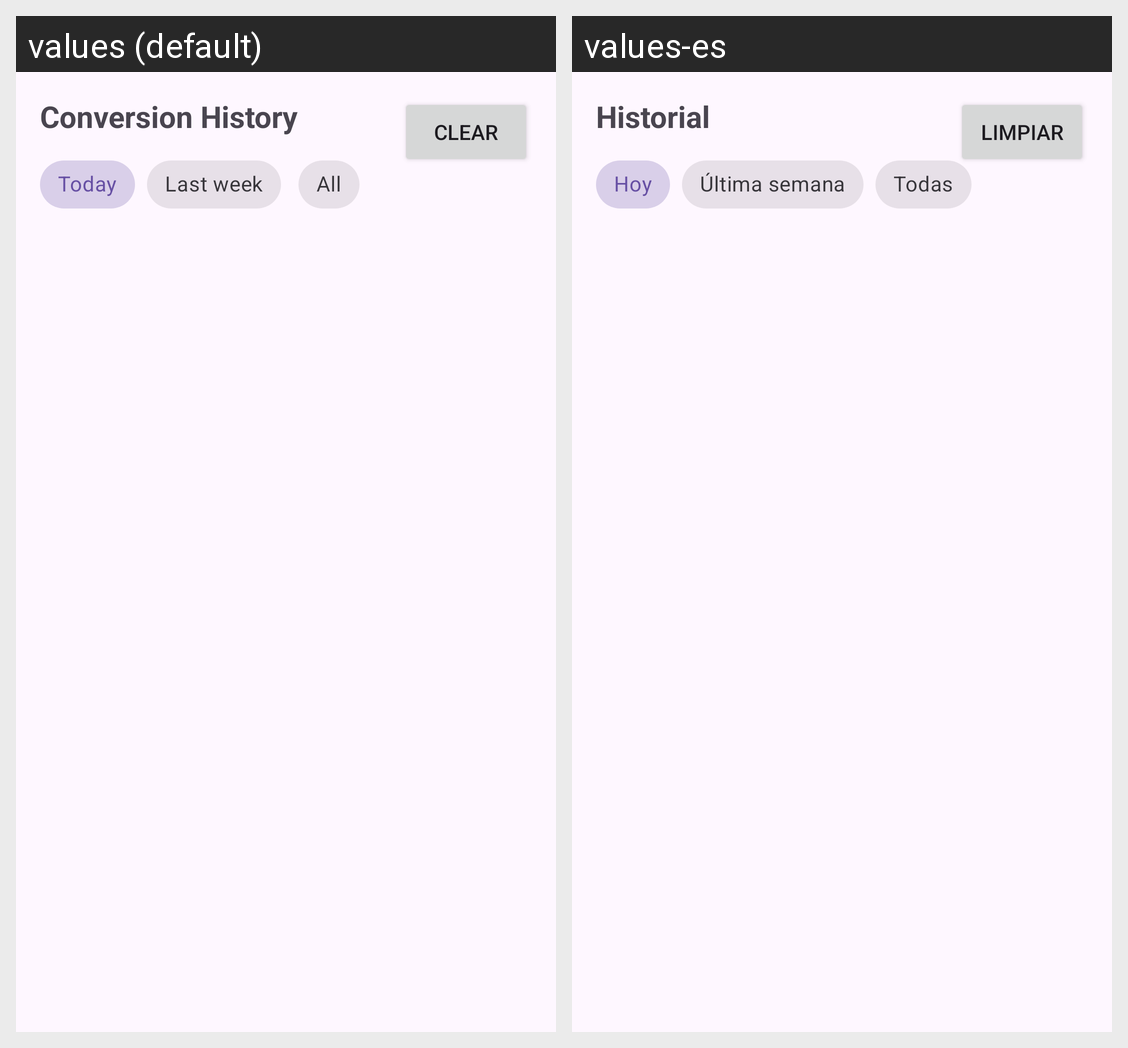

Strings drawn on this Android screen and how each of the app's shown locales translates them:
Android screen res/layout/fragment_history.xml rendered under 2 locales, left to right: values (default), values-es. Device: Nexus 5 (rendered at 1080×1920; each locale shown at half size, 540×960, under a caption strip naming it); theme Theme.GreencodeChallenge.
Strings drawn on this screen, with the default value and each locale's value (text and hints the layout hard-codes, and strings that could not be matched under every locale, appear in the picture but are not listed):

history_fragment_title
  values: Conversion History
  values-es: Historial

clear_history
  values: Clear
  values-es: Limpiar

filter_today
  values: Today
  values-es: Hoy

filter_week
  values: Last week
  values-es: Última semana

filter_all
  values: All
  values-es: Todas
